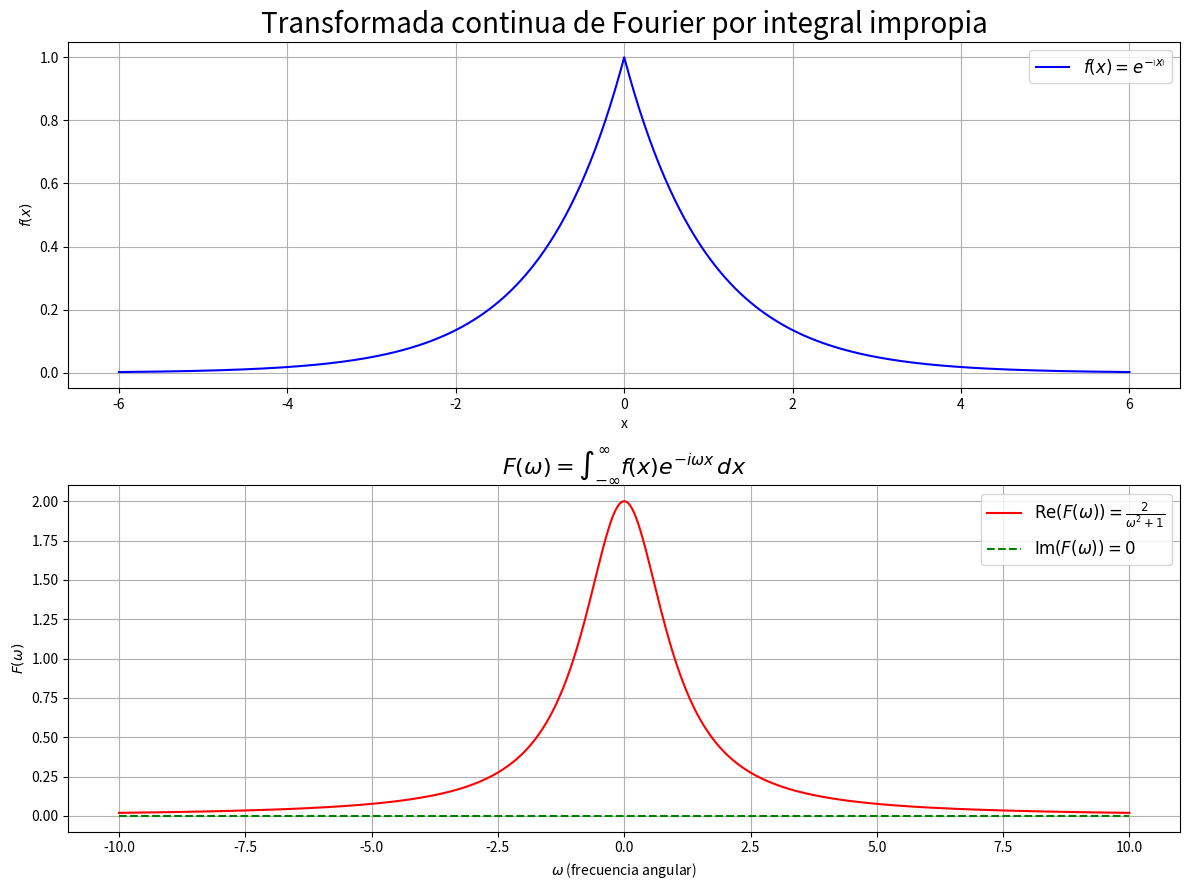

Reproduce this figure in Python.
import numpy as np
import sympy as sp
import matplotlib.pyplot as plt


# Variables reales y parametro positivo
x = sp.Symbol('x', real=True)
omega = sp.Symbol('omega', real=True)
a = sp.Symbol('a', positive=True)

# Funcion absolutamente integrable en toda la recta
f = sp.exp(-a * sp.Abs(x))

# Definicion con frecuencia angular, sin factor de normalizacion:
# F(omega) = integral de f(x)*exp(-i*omega*x) desde -infinito a infinito.
kernel = sp.exp(-sp.I * omega * x)
definicion = sp.Integral(f * kernel, (x, -sp.oo, sp.oo))
print("f(x) =", f)
print("Definicion de F(omega) =", definicion)

# Separar en x = 0 para eliminar el valor absoluto.
# Como a > 0 y omega es real, ambas integrales impropias convergen
# absolutamente. conds='none' usa estas hipotesis ya establecidas.
f_negativa = sp.refine(f, sp.Q.negative(x))
f_positiva = sp.refine(f, sp.Q.positive(x))
I_negativa = sp.integrate(f_negativa * kernel, (x, -sp.oo, 0), conds='none')
I_positiva = sp.integrate(f_positiva * kernel, (x, 0, sp.oo), conds='none')

I_negativa = sp.simplify(I_negativa)
I_positiva = sp.simplify(I_positiva)
F = sp.simplify(I_negativa + I_positiva)

print("Integral en (-infinito,0) =", I_negativa)
print("Integral en (0,infinito) =", I_positiva)
print("F(omega) =", F)
print("F(0), area bajo f =", sp.simplify(F.subs(omega, 0)))

# Valor numerico del parametro para la grafica
a_valor = 1
if not np.isfinite(a_valor) or a_valor <= 0:
    raise ValueError("a_valor debe ser positivo y finito.")

f_evaluada = f.subs(a, a_valor)
F_evaluada = F.subs(a, a_valor)
fn = sp.lambdify(x, f_evaluada, 'numpy')
Fn = sp.lambdify(omega, F_evaluada, 'numpy')

xi = np.linspace(-6 / a_valor, 6 / a_valor, 601)
wi = np.linspace(-10 * a_valor, 10 * a_valor, 601)
fi = np.broadcast_to(fn(xi), xi.shape)
Fi = np.broadcast_to(np.asarray(Fn(wi), dtype=complex), wi.shape)

fig, ax = plt.subplots(2, 1, figsize=(12, 9))

ax[0].plot(xi, fi, color='b', label=rf'$f(x) = {sp.latex(f_evaluada)}$')
ax[0].set_title('Transformada continua de Fourier por integral impropia', fontsize=20)
ax[0].set_xlabel('x')
ax[0].set_ylabel(r'$f(x)$')

ax[1].plot(wi, np.real(Fi), color='r',
           label=rf'$\mathrm{{Re}}(F(\omega)) = {sp.latex(F_evaluada)}$')
ax[1].plot(wi, np.imag(Fi), color='g', linestyle='--', label=r'$\mathrm{Im}(F(\omega)) = 0$')
ax[1].set_xlabel(r'$\omega$ (frecuencia angular)')
ax[1].set_ylabel(r'$F(\omega)$')
ax[1].set_title(r'$F(\omega)=\int_{-\infty}^{\infty} f(x)e^{-i\omega x}\,dx$', fontsize=16)

for eje in ax:
    eje.legend(fontsize=12)
    eje.grid()

fig.tight_layout()
plt.show()
